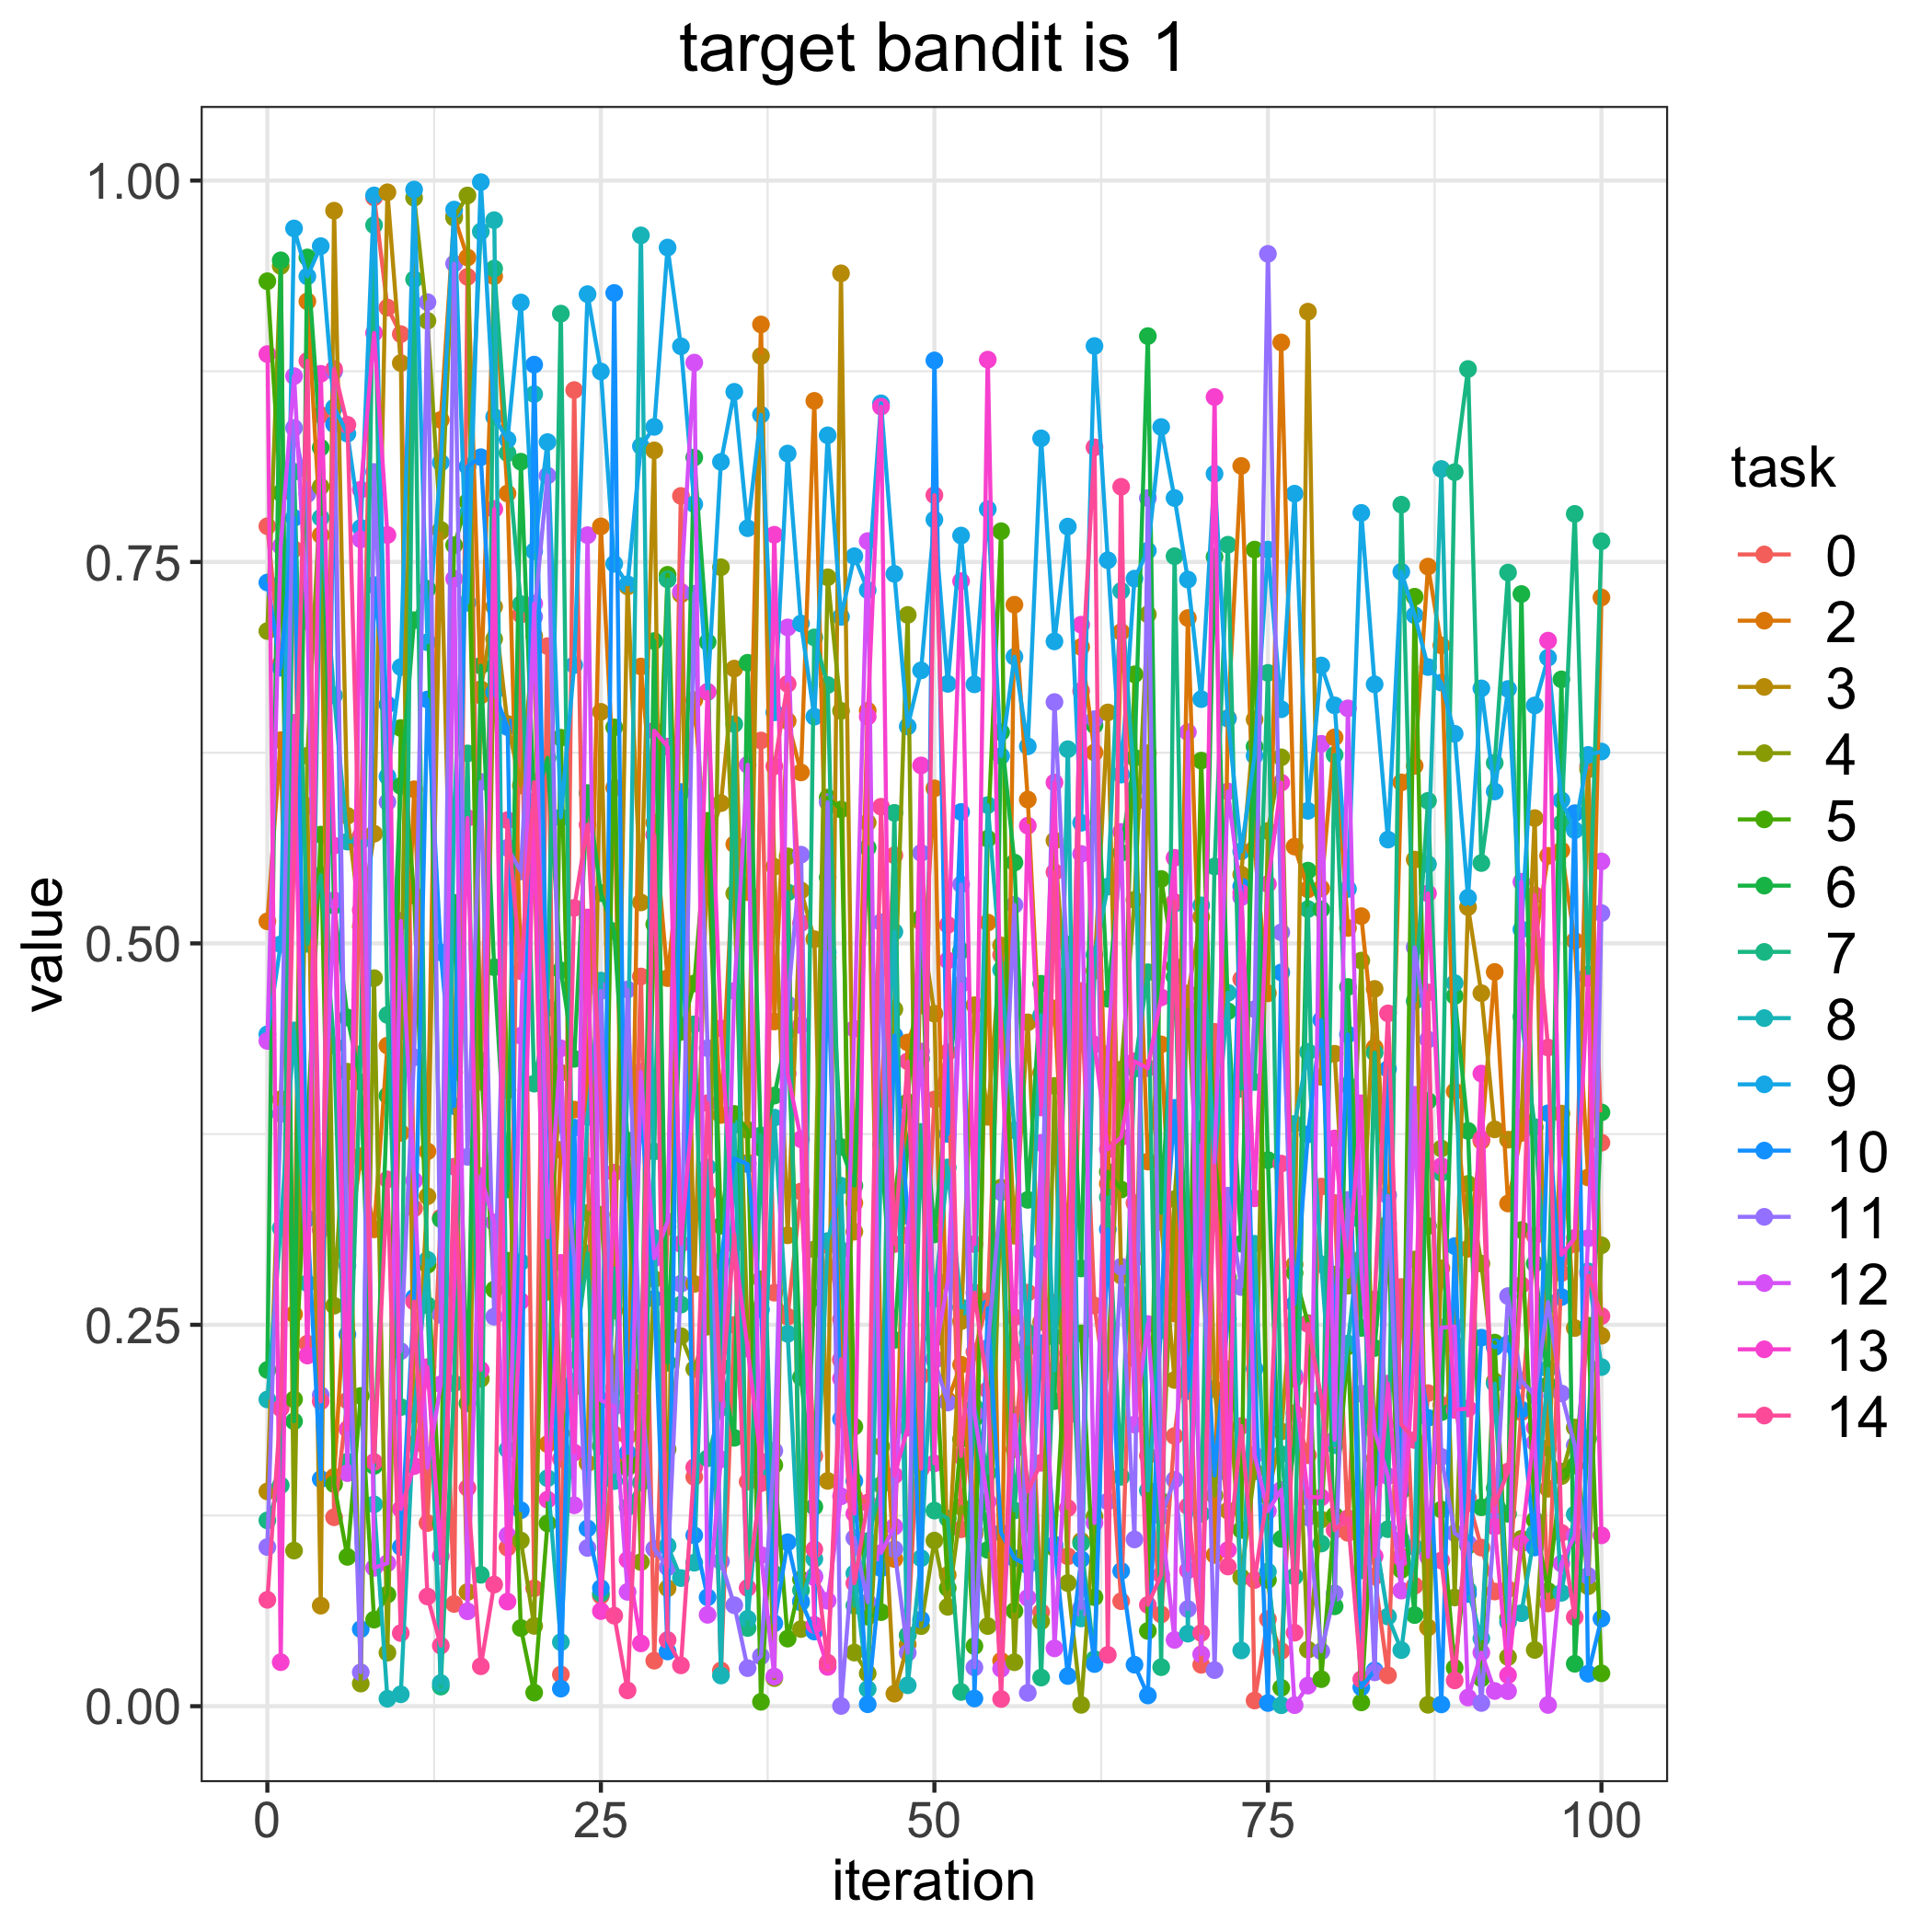

Data behind this chart, as committed beside it:
, 0.0, 2.0, 3.0, 4.0, 5.0, 6.0, 7.0, 8.0, 9.0, 10.0, 11.0, 12.0, 13.0, 14.0
0, 0.7734, 0.5144, 0.1408, 0.7047, 0.934, 0.2204, 0.1218, 0.2011, 0.4404, 0.7365, 0.1043, 0.4361, 0.8863, 0.06974
1, 0.6833, 0.6332, 0.3978, 0.944, 0.7953, 0.9477, 0.1448, 0.3133, 0.4994, 0.6806, 0.3882, 0.7603, 0.02887, 0.1953
2, 0.7583, 0.2569, 0.6074, 0.102, 0.2011, 0.1867, 0.8091, 0.443, 0.9686, 0.7789, 0.8379, 0.8718, 0.6446, 0.5577
3, 0.2377, 0.9208, 0.59, 0.623, 0.3761, 0.9496, 0.4997, 0.2773, 0.9372, 0.3196, 0.7945, 0.7111, 0.2298, 0.8818
4, 0.8464, 0.7676, 0.06589, 0.7994, 0.5713, 0.825, 0.5447, 0.779, 0.957, 0.1489, 0.2039, 0.3122, 0.8733, 0.1998
5, 0.1238, 0.1503, 0.9803, 0.2625, 0.1456, 0.5247, 0.4331, 0.6625, 0.8512, 0.8403, 0.8749, 0.5283, 0.5641, 0.8765
6, 0.2003, 0.2953, 0.5836, 0.4159, 0.09789, 0.4514, 0.1602, 0.5667, 0.8341, 0.2437, 0.2889, 0.1528, 0.1815, 0.8399
7, 0.5706, 0.3604, 0.5111, 0.01484, 0.2034, 0.4091, 0.4275, 0.567, 0.7724, 0.05053, 0.02226, 0.7648, 0.7974, 0.5218
8, 0.989, 0.3126, 0.5719, 0.4772, 0.05673, 0.1575, 0.9708, 0.1323, 0.9903, 0.7349, 0.809, 0.09072, 0.9001, 0.1601
9, 0.9167, 0.433, 0.9923, 0.03507, 0.0732, 0.4002, 0.4531, 0.00489, 0.6094, 0.6566, 0.5926, 0.09373, 0.7677, 0.3453
10, 0.8994, 0.3758, 0.8804, 0.4426, 0.6411, 0.6032, 0.1961, 0.0078, 0.6811, 0.1044, 0.2327, 0.5147, 0.1292, 0.04792
11, 0.3263, 0.601, 0.172, 0.9887, 0.5314, 0.7119, 0.9353, 0.1912, 0.9941, 0.2678, 0.4253, 0.3446, 0.1574, 0.2652
12, 0.1201, 0.3637, 0.3343, 0.9081, 0.2893, 0.7324, 0.2628, 0.2926, 0.6974, 0.6599, 0.9203, 0.1563, 0.2223, 0.07191
13, 0.3203, 0.8431, 0.7701, 0.7711, 0.1197, 0.3193, 0.01284, 0.0152, 0.8152, 0.4942, 0.2564, 0.211, 0.09838, 0.03971
14, 0.06703, 0.9767, 0.4154, 0.9756, 0.761, 0.5266, 0.2116, 0.5872, 0.981, 0.3933, 0.9455, 0.739, 0.2728, 0.3537
15, 0.9369, 0.9496, 0.07485, 0.9902, 0.7895, 0.1985, 0.6245, 0.7817, 0.7233, 0.8126, 0.3601, 0.0622, 0.5822, 0.1431
16, 0.4094, 0.6625, 0.6666, 0.2145, 0.4232, 0.682, 0.08613, 0.9666, 0.999, 0.8187, 0.6059, 0.3475, 0.2204, 0.02618
17, 0.7847, 0.9373, 0.7207, 0.6995, 0.2731, 0.4844, 0.9423, 0.974, 0.8451, 0.6646, 0.2553, 0.3171, 0.7847, 0.07973
18, 0.1039, 0.7949, 0.6439, 0.4038, 0.292, 0.3388, 0.8214, 0.1682, 0.8302, 0.6418, 0.5626, 0.112, 0.06857, 0.5808
19, 0.7155, 0.4821, 0.6035, 0.1086, 0.05124, 0.8157, 0.7223, 0.2911, 0.9201, 0.1285, 0.5472, 0.4395, 0.2655, 0.4818
20, 0.07728, 0.5664, 0.7016, 0.05264, 0.008907, 0.5896, 0.4081, 0.86, 0.7571, 0.8793, 0.7141, 0.7227, 0.5933, 0.6056
21, 0.6949, 0.1718, 0.2716, 0.4579, 0.1199, 0.6216, 0.4577, 0.1494, 0.8286, 0.4339, 0.8066, 0.3073, 0.1354, 0.4299
22, 0.02079, 0.3647, 0.4152, 0.179, 0.6348, 0.4823, 0.9128, 0.042, 0.5826, 0.01152, 0.3814, 0.4312, 0.2906, 0.1621
23, 0.8627, 0.391, 0.2469, 0.2093, 0.2666, 0.4244, 0.2269, 0.2126, 0.6824, 0.3792, 0.2931, 0.1317, 0.1662, 0.5233
24, 0.354, 0.3911, 0.1592, 0.3233, 0.4971, 0.5986, 0.2968, 0.3862, 0.9255, 0.1165, 0.1037, 0.7676, 0.517, 0.5778
25, 0.07241, 0.7733, 0.6518, 0.3222, 0.1705, 0.533, 0.07395, 0.4756, 0.8749, 0.0774, 0.4688, 0.2005, 0.06235, 0.3964
26, 0.1782, 0.602, 0.2593, 0.2088, 0.6416, 0.508, 0.2869, 0.1476, 0.7488, 0.9263, 0.1537, 0.1962, 0.3497, 0.05932
27, 0.1768, 0.1626, 0.734, 0.3654, 0.1564, 0.3708, 0.1305, 0.4077, 0.7354, 0.166, 0.4698, 0.07493, 0.09594, 0.01035
28, 0.4783, 0.6815, 0.5268, 0.09449, 0.1597, 0.199, 0.1464, 0.9641, 0.8259, 0.3951, 0.2109, 0.4157, 0.04118, 0.216
29, 0.02984, 0.579, 0.8231, 0.28, 0.5125, 0.6982, 0.3636, 0.307, 0.8386, 0.267, 0.1031, 0.2935, 0.6394, 0.5711
30, 0.3142, 0.4772, 0.07732, 0.1684, 0.7416, 0.2251, 0.7386, 0.1052, 0.9561, 0.03587, 0.09101, 0.3177, 0.629, 0.04339
31, 0.7933, 0.5633, 0.7288, 0.2426, 0.442, 0.4696, 0.2632, 0.08399, 0.8914, 0.5992, 0.2769, 0.7305, 0.303, 0.02679
32, 0.1503, 0.6595, 0.2768, 0.221, 0.4737, 0.8185, 0.4469, 0.09405, 0.7879, 0.112, 0.7292, 0.8807, 0.4033, 0.1566
33, 0.3365, 0.5484, 0.5639, 0.2488, 0.5803, 0.6975, 0.1625, 0.3533, 0.6648, 0.07138, 0.4313, 0.0599, 0.6649, 0.3953
34, 0.02343, 0.3875, 0.5919, 0.7466, 0.3149, 0.2226, 0.1955, 0.02011, 0.8156, 0.2916, 0.09496, 0.1618, 0.4443, 0.2005
35, 0.2499, 0.565, 0.6801, 0.5327, 0.3882, 0.1759, 0.6437, 0.3811, 0.8615, 0.359, 0.06618, 0.4688, 0.3027, 0.3091
36, 0.1472, 0.5336, 0.3562, 0.2402, 0.3777, 0.6839, 0.05127, 0.0573, 0.7721, 0.3553, 0.02495, 0.617, 0.2344, 0.07754
37, 0.633, 0.9057, 0.885, 0.2798, 0.002885, 0.366, 0.3742, 0.1557, 0.8465, 0.26, 0.03275, 0.09908, 0.1604, 0.1462
38, 0.2711, 0.4488, 0.5502, 0.01842, 0.158, 0.4002, 0.08677, 0.3858, 0.6514, 0.05431, 0.1674, 0.01946, 0.7678, 0.6161
39, 0.2553, 0.6458, 0.3087, 0.557, 0.04429, 0.4424, 0.5334, 0.2441, 0.8211, 0.1075, 0.4601, 0.7071, 0.4146, 0.6701
40, 0.3374, 0.6121, 0.5347, 0.05057, 0.08309, 0.2156, 0.07602, 0.06788, 0.7097, 0.06882, 0.5582, 0.4464, 0.3716, 0.5133
41, 0.164, 0.8556, 0.5028, 0.2994, 0.2677, 0.1307, 0.7006, 0.09653, 0.6486, 0.04893, 0.08528, 0.08451, 0.05329, 0.1028
42, 0.3022, 0.4904, 0.1477, 0.74, 0.5955, 0.5432, 0.6693, 0.3049, 0.833, 0.4941, 0.5925, 0.0691, 0.02576, 0.02854
43, 0.2536, 0.2269, 0.9392, 0.6524, 0.5878, 0.3666, 0.299, 0.3412, 0.714, 0.1883, 0.0001485, 0.1376, 0.2147, 0.2274
44, 0.1372, 0.3299, 0.311, 0.03516, 0.1833, 0.3412, 0.0659, 0.08701, 0.7538, 0.1476, 0.1103, 0.444, 0.1262, 0.08059
45, 0.1331, 0.6525, 0.5792, 0.02148, 0.05868, 0.5627, 0.1082, 0.01127, 0.7316, 0.001274, 0.06814, 0.7637, 0.6487, 0.1334
46, 0.3977, 0.2217, 0.1705, 0.1698, 0.06167, 0.368, 0.145, 0.3571, 0.854, 0.09042, 0.5139, 0.1004, 0.8518, 0.5896
47, 0.5577, 0.0965, 0.008219, 0.4568, 0.333, 0.2401, 0.5856, 0.5076, 0.7422, 0.4396, 0.103, 0.1177, 0.1513, 0.3029
48, 0.04646, 0.435, 0.04045, 0.7153, 0.3959, 0.3681, 0.0466, 0.01371, 0.6422, 0.3215, 0.03502, 0.3086, 0.1826, 0.4227
49, 0.2166, 0.4593, 0.514, 0.05248, 0.5168, 0.4244, 0.3765, 0.097, 0.6789, 0.0568, 0.5593, 0.4292, 0.6167, 0.1557
50, 0.3976, 0.6016, 0.4539, 0.1085, 0.2412, 0.3093, 0.1282, 0.2671, 0.7778, 0.8821, 0.2267, 0.2278, 0.1592, 0.7938
51, 0.4286, 0.2005, 0.08603, 0.06514, 0.07738, 0.4025, 0.123, 0.3532, 0.6701, 0.3751, 0.1991, 0.2784, 0.4889, 0.5121
52, 0.116, 0.2238, 0.2524, 0.1307, 0.175, 0.4951, 0.009339, 0.2614, 0.7673, 0.5862, 0.5387, 0.4732, 0.7374, 0.164
53, 0.2323, 0.1126, 0.4595, 0.1154, 0.03939, 0.1886, 0.1964, 0.264, 0.6698, 0.005046, 0.02541, 0.1918, 0.3029, 0.2711
54, 0.2657, 0.5136, 0.3863, 0.05254, 0.5686, 0.1025, 0.1529, 0.5906, 0.7846, 0.2607, 0.2348, 0.1341, 0.8826, 0.2072
55, 0.4924, 0.0297, 0.4987, 0.34, 0.7702, 0.6384, 0.3369, 0.4827, 0.6228, 0.1136, 0.3374, 0.02455, 0.4369, 0.004726
56, 0.1684, 0.722, 0.3084, 0.02882, 0.06242, 0.553, 0.1283, 0.3776, 0.6879, 0.09694, 0.5252, 0.1908, 0.2323, 0.255
57, 0.2711, 0.5943, 0.4483, 0.2356, 0.1258, 0.3319, 0.2449, 0.2375, 0.6292, 0.09231, 0.008738, 0.071, 0.5771, 0.1409
58, 0.06168, 0.4152, 0.2518, 0.05569, 0.2325, 0.4735, 0.01877, 0.4528, 0.831, 0.2379, 0.2981, 0.3692, 0.3924, 0.1595
59, 0.2644, 0.4574, 0.5674, 0.4066, 0.1037, 0.2, 0.2419, 0.2202, 0.698, 0.106, 0.6582, 0.0379, 0.6054, 0.5467
... 41 more rows
